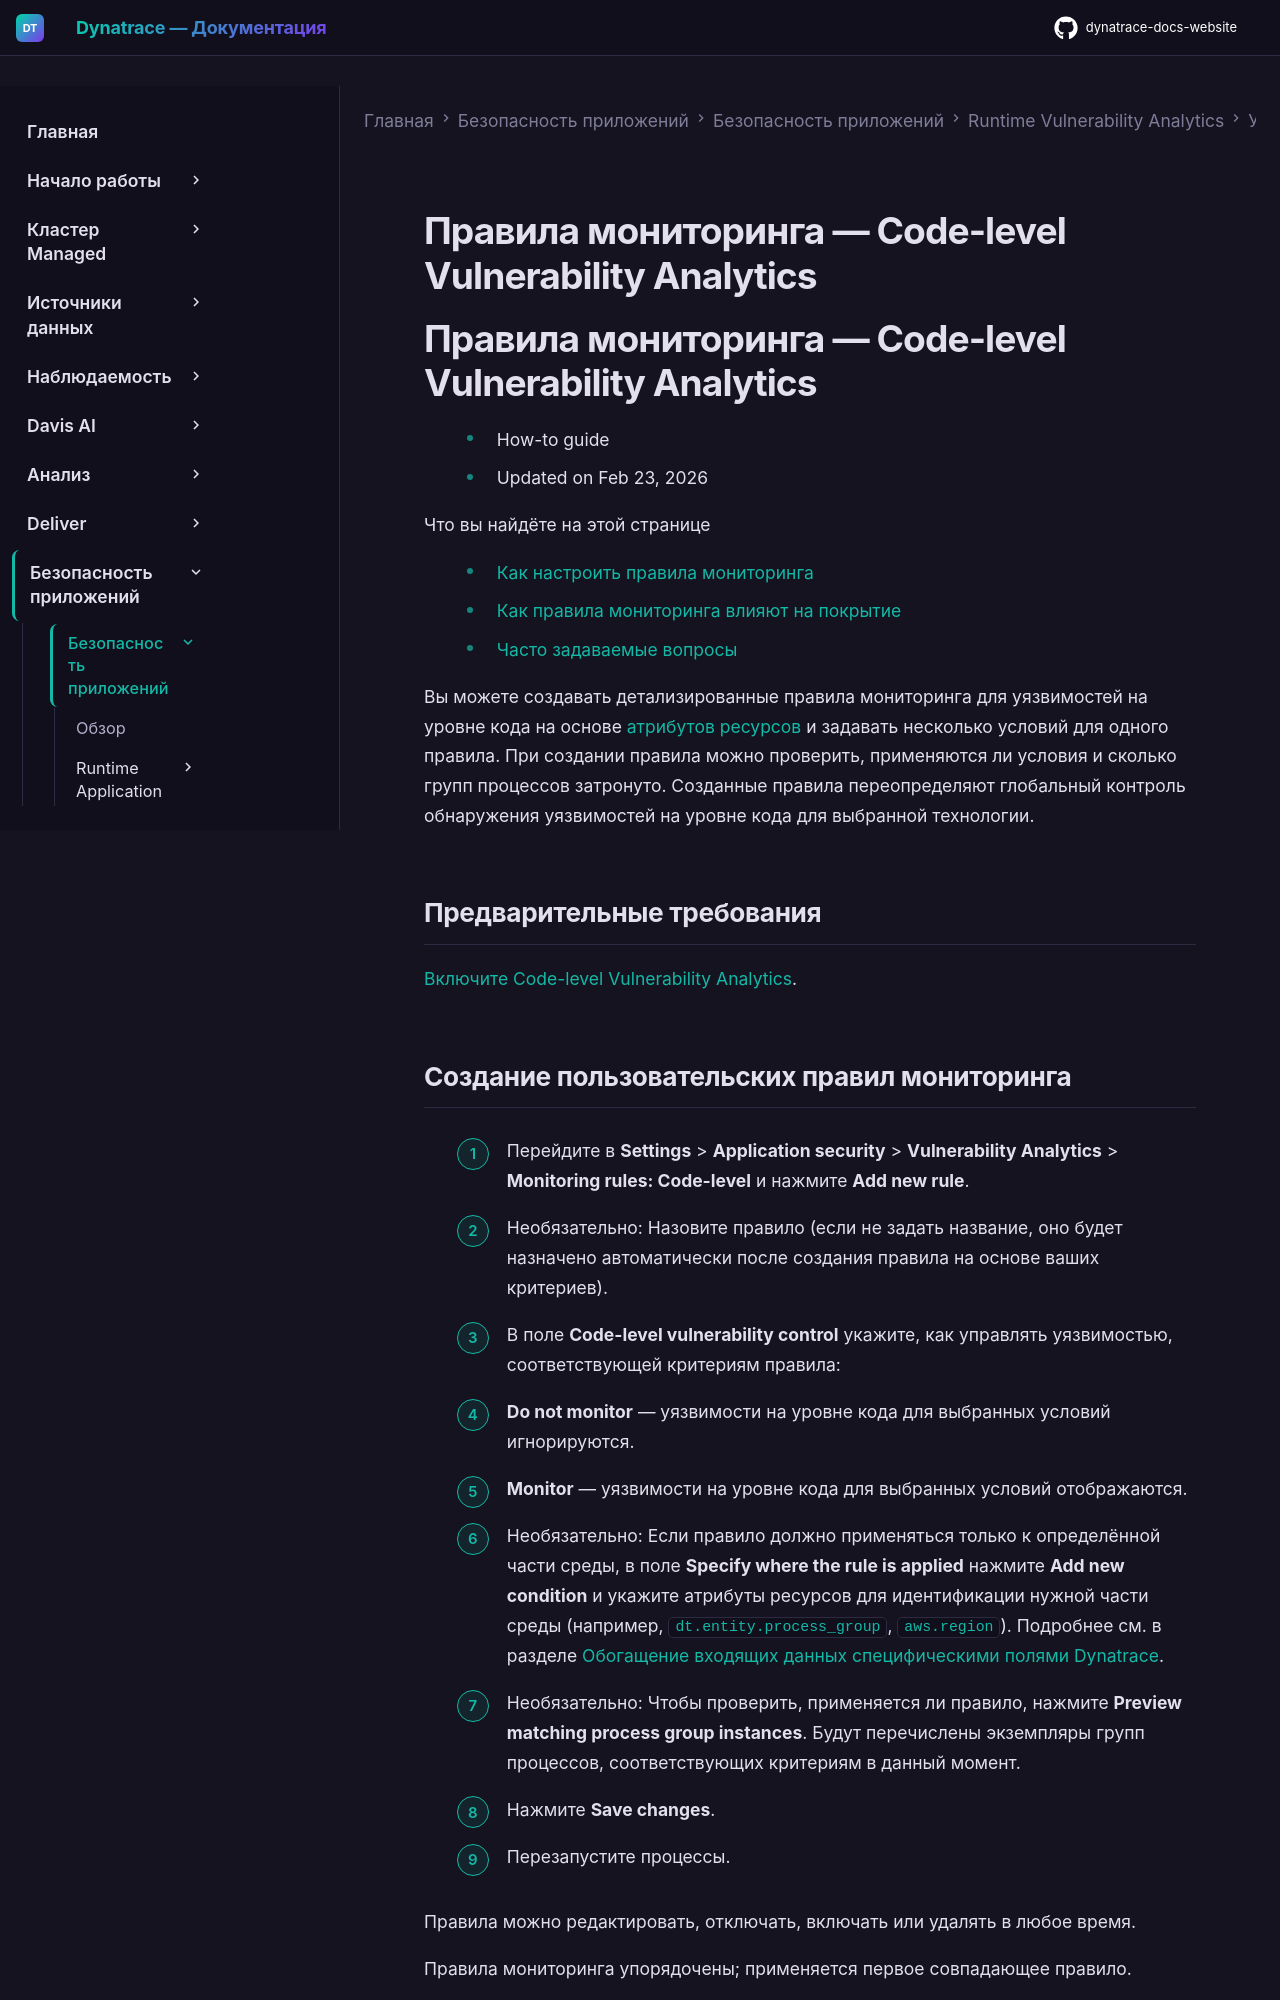

repository: Yerkebulan-Ardabayev/dynatrace-docs-website · page: managed-ru/secure/application-security/vulnerability-analytics/code-level-vulnerabilities/define-monitoring-rules-clv/index.html · generator: mkdocs

---
title: Правила мониторинга — Code-level Vulnerability Analytics
source: https://docs.dynatrace.com/managed/secure/application-security/vulnerability-analytics/code-level-vulnerabilities/define-monitoring-rules-clv
scraped: 2026-05-12T12:00:31.573629
---

# Правила мониторинга — Code-level Vulnerability Analytics

# Правила мониторинга — Code-level Vulnerability Analytics

* How-to guide
* Updated on Feb 23, 2026

Что вы найдёте на этой странице

* [Как настроить правила мониторинга](#start)
* [Как правила мониторинга влияют на покрытие](#impact)
* [Часто задаваемые вопросы](#faq)

Вы можете создавать детализированные правила мониторинга для уязвимостей на уровне кода на основе [атрибутов ресурсов](/managed/ingest-from/extend-dynatrace/extend-data "Узнайте, как автоматически обогащать данные телеметрии специфическими полями Dynatrace.") и задавать несколько условий для одного правила. При создании правила можно проверить, применяются ли условия и сколько групп процессов затронуто.
Созданные правила переопределяют глобальный контроль обнаружения уязвимостей на уровне кода для выбранной технологии.

## Предварительные требования

[Включите Code-level Vulnerability Analytics](/managed/secure/application-security/vulnerability-analytics#enable-clva "Мониторинг, визуализация, анализ и устранение уязвимостей.").
